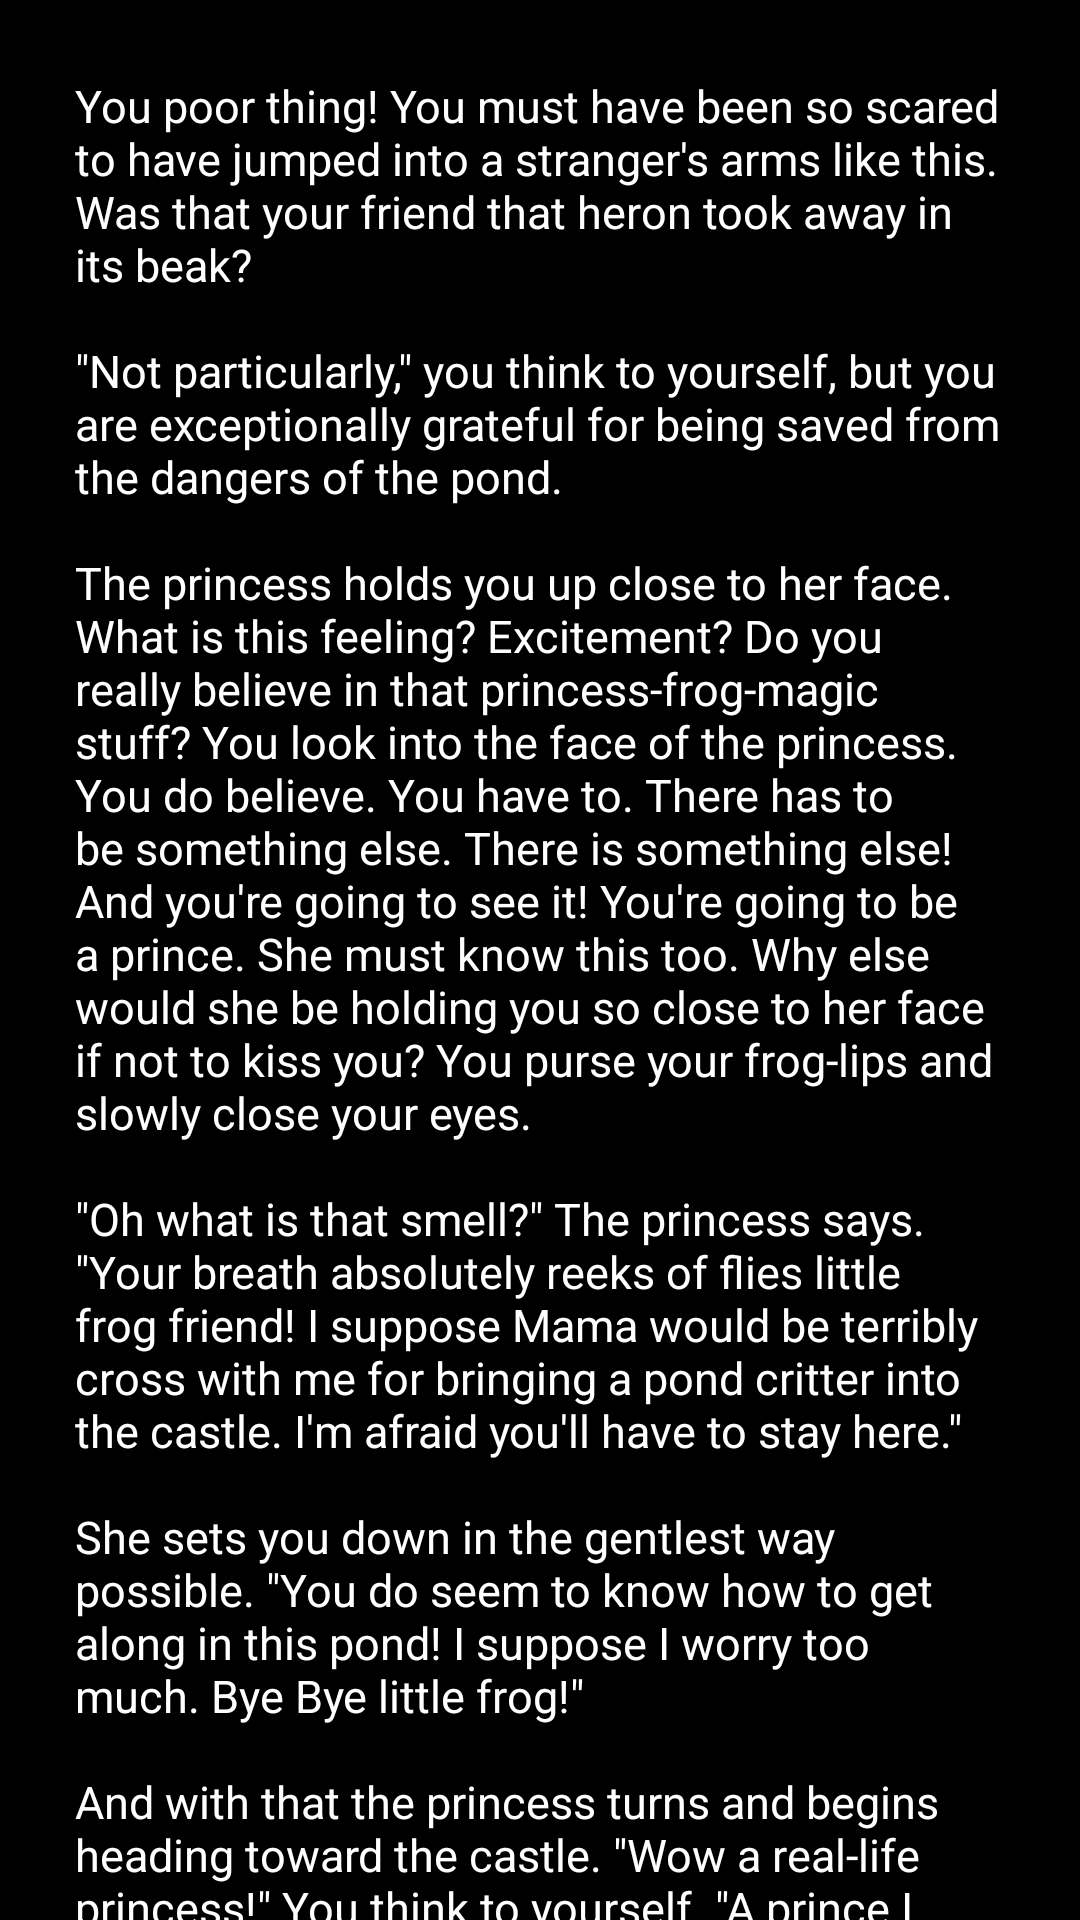

Reconstruct the res/layout file that produces this screen, plus the resources it refers to.
<!-- AndroidManifest.xml: application theme Theme.FinalProject -->
<!-- res/layout/frogbreathend.xml -->
<?xml version="1.0" encoding="utf-8"?>
<ScrollView
    xmlns:app="http://schemas.android.com/apk/res-auto"
    xmlns:tools="http://schemas.android.com/tools"
    xmlns:android="http://schemas.android.com/apk/res/android"
    android:layout_width="match_parent"
    android:layout_height="wrap_content"
    app:layout_editor_absoluteX="1dp"
    app:layout_editor_absoluteY="1dp"
    android:fillViewport="true"
    >

    <androidx.constraintlayout.widget.ConstraintLayout
        android:layout_width="match_parent"
        android:layout_height="match_parent"
        android:background="@color/black"
        android:orientation="vertical"
        tools:context=".FrogBreathEnd">


        <TextView
            android:id="@+id/frogbreathtext"
            android:layout_width="match_parent"
            android:layout_height="wrap_content"
            android:layout_margin="25dp"
            android:layout_marginStart="25dp"
            android:layout_marginTop="20dp"
            android:layout_marginEnd="25dp"
            android:gravity="left"
            android:scrollbars="vertical"

            android:text="@string/frogbreathend"
            android:textColor="@color/white"
            android:textSize="15dp"
            app:layout_constraintEnd_toEndOf="parent"
            app:layout_constraintStart_toStartOf="parent"
            app:layout_constraintTop_toTopOf="parent" />

        <com.google.android.material.button.MaterialButton
            android:id="@+id/returnmenu"
            android:layout_width="360dp"
            android:layout_height="56dp"
            android:layout_centerHorizontal="true"
            android:layout_marginTop="20dp"
            android:backgroundTint="@color/returnColor"
            android:clickable="true"
            android:onClick="MainMenu"
            android:text="Return to Main Menu"
            app:layout_constraintEnd_toEndOf="@+id/frogbreathtext"
            app:layout_constraintHorizontal_bias="1.0"
            app:layout_constraintStart_toStartOf="@+id/frogbreathtext"
            app:layout_constraintTop_toBottomOf="@+id/frogbreathtext" />
    </androidx.constraintlayout.widget.ConstraintLayout>
</ScrollView>
<!-- resources referenced by this layout -->
<resources>
  <color name="black">#FF000000</color>
  <color name="returnColor">#179277</color>
  <color name="white">#FFFFFFFF</color>
  <string name="frogbreathend">You poor thing! You must have been so scared to have jumped into a stranger\'s arms like this. Was that your friend that heron took away in its beak?\n\n\"Not particularly,\" you think to yourself, but you are exceptionally grateful for being saved from the dangers of the pond.\n\nThe princess holds you up close to her face. What is this feeling? Excitement? Do you really believe in that princess-frog-magic stuff? You look into the face of the princess. You do believe. You have to. There has to be something else. There is something else! And you\'re going to see it! You\'re going to be a prince. She must know this too. Why else would she be holding you so close to her face if not to kiss you? You purse your frog-lips and slowly close your eyes.\n\n\"Oh what is that smell?\" The princess says. \"Your breath absolutely reeks of flies little frog friend! I suppose Mama would be terribly cross with me for bringing a pond critter into the castle. I\'m afraid you\'ll have to stay here.\"\n\nShe sets you down in the gentlest way possible. \"You do seem to know how to get along in this pond! I suppose I worry too much. Bye Bye little frog!\"\n\nAnd with that the princess turns and begins heading toward the castle. \"Wow a real-life princess!\" You think to yourself. \"A prince I may not be but what a story to tell being held by the princess herself.\"\n\nYou are good at this frog-life you think. Enjoying the sun and the water. Eating those wonderful, juicy, summer flies. What more could a frog want?\n\nThe end.</string>
  <style name="Theme.FinalProject" parent="Theme.MaterialComponents.DayNight.DarkActionBar">
          
          <item name="colorPrimary">@color/teal_700</item>
          <item name="colorPrimaryVariant">@color/teal_200</item>
          <item name="colorOnPrimary">@color/white</item>
          
          <item name="colorSecondary">@color/purple_200</item>
          <item name="colorSecondaryVariant">@color/purple_500</item>
          <item name="colorOnSecondary">@color/black</item>
          
          <item name="android:statusBarColor">?attr/colorPrimaryVariant</item>
          
      </style>
  <color name="teal_700">#890B66</color>
  <color name="teal_200">#AA1B82</color>
  <color name="purple_200">#FFBB86FC</color>
  <color name="purple_500">#FF6200EE</color>
</resources>
